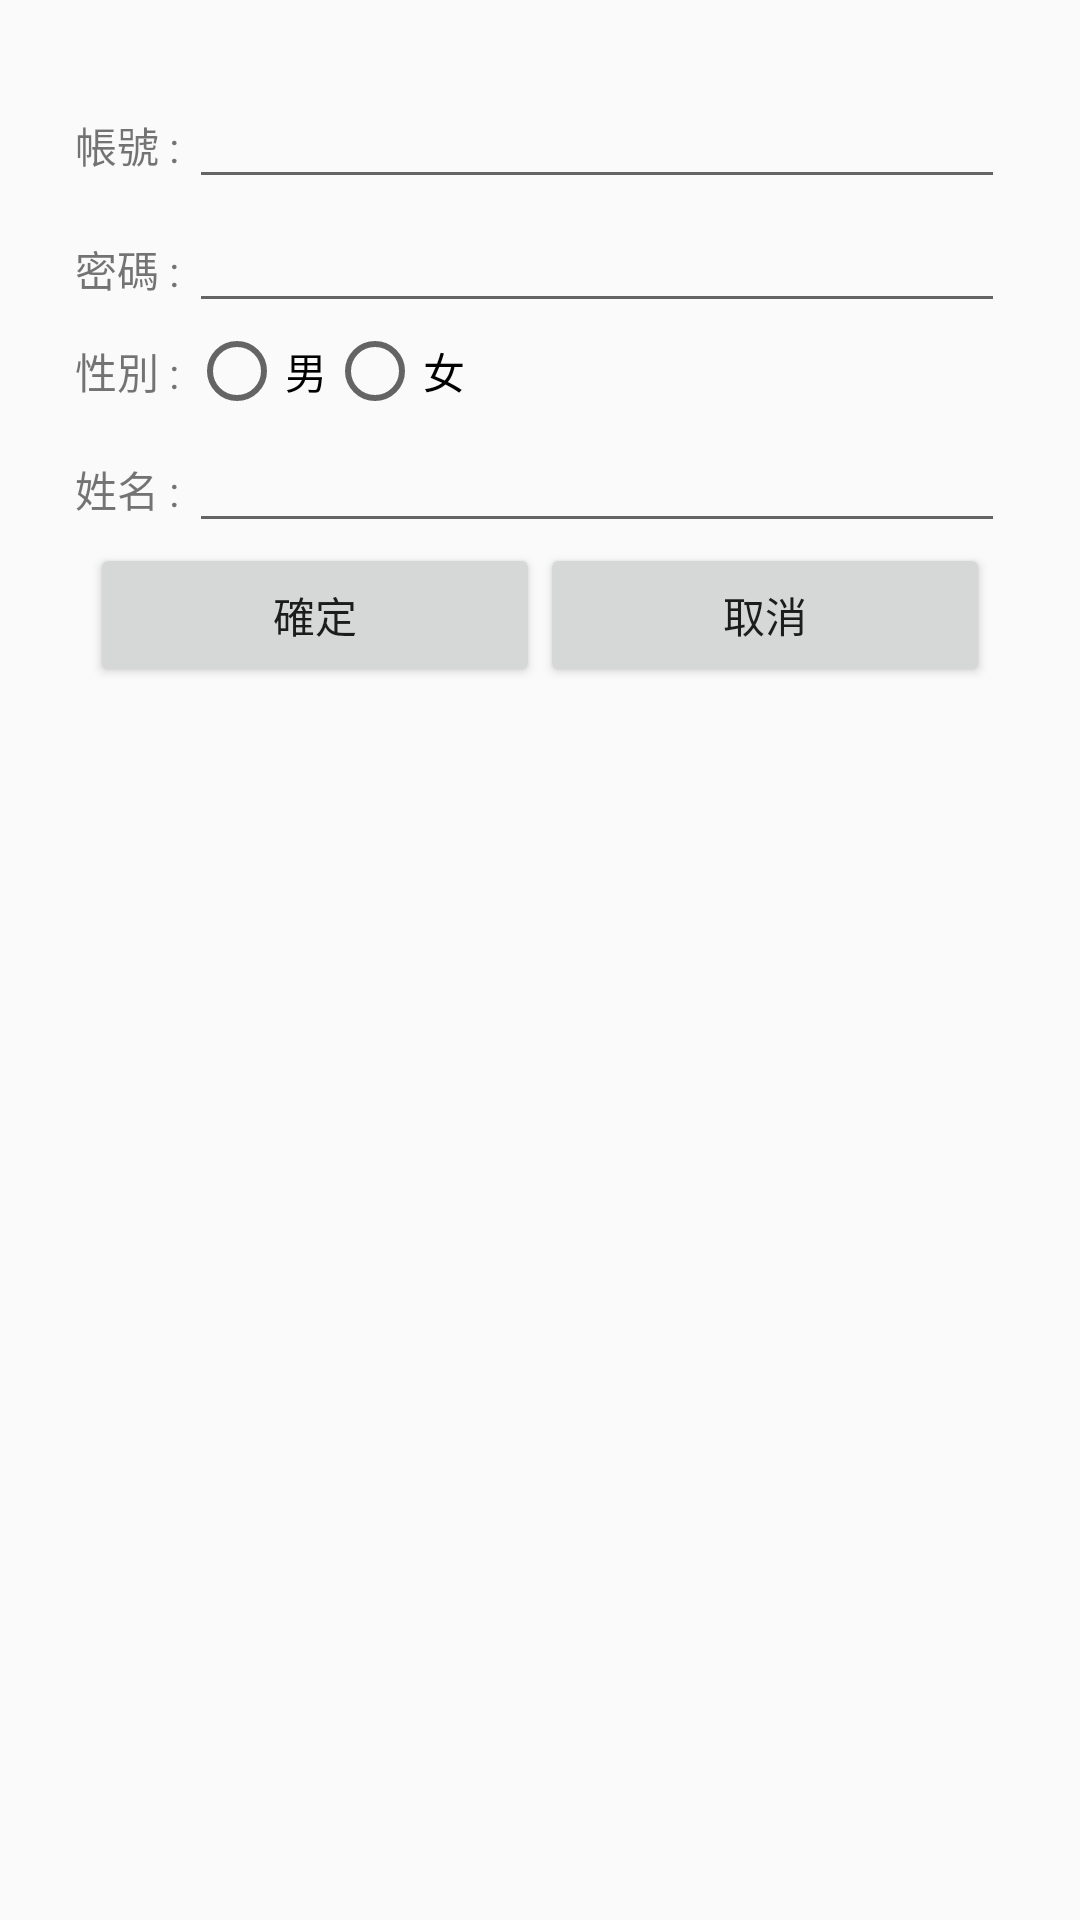

Here is an Android app screen rendered from its layout file. Give the layout XML and the strings, colors and styles it references.
<!-- AndroidManifest.xml: application theme AppTheme -->
<!-- res/layout/activity_main2.xml -->
<?xml version="1.0" encoding="utf-8"?>
<LinearLayout xmlns:android="http://schemas.android.com/apk/res/android"
    xmlns:tools="http://schemas.android.com/tools"
    android:layout_width="match_parent"
    android:layout_height="match_parent"
    android:padding="25dp"
    tools:context="tw.com.hjchen.loginhw.Main2Activity"
    android:orientation="vertical">

    <LinearLayout
        android:layout_width="match_parent"
        android:layout_height="wrap_content">
        <TextView
            android:layout_width="wrap_content"
            android:layout_height="wrap_content"
            android:text="帳號 : " />
        <EditText
            android:id="@+id/id"
            android:layout_width="match_parent"
            android:layout_height="wrap_content" />
    </LinearLayout>
    <LinearLayout
        android:layout_width="match_parent"
        android:layout_height="wrap_content">
        <TextView
            android:layout_width="wrap_content"
            android:layout_height="wrap_content"
            android:text="密碼 : " />
        <EditText
            android:id="@+id/pwd"
            android:layout_width="match_parent"
            android:layout_height="wrap_content"
            android:inputType="textPassword"/>
    </LinearLayout>
    <LinearLayout
        android:layout_width="match_parent"
        android:layout_height="wrap_content">
        <TextView
            android:layout_width="wrap_content"
            android:layout_height="wrap_content"
            android:text="性別 : "/>
        <RadioButton
            android:layout_width="wrap_content"
            android:layout_height="wrap_content"
            android:text="男"/>
        <RadioButton
            android:layout_width="wrap_content"
            android:layout_height="wrap_content"
            android:text="女"/>
    </LinearLayout>
    <LinearLayout
        android:layout_width="match_parent"
        android:layout_height="wrap_content">
        <TextView
            android:layout_width="wrap_content"
            android:layout_height="wrap_content"
            android:text="姓名 : " />
        <EditText
            android:id="@+id/edt03"
            android:layout_width="match_parent"
            android:layout_height="wrap_content" />
    </LinearLayout>
    <LinearLayout
        android:layout_width="match_parent"
        android:layout_height="wrap_content"
        android:gravity="center_horizontal">
        <Button
            android:layout_width="150dp"
            android:layout_height="wrap_content"
            android:text="確定"
            android:onClick="registerok"/>
        <Button
            android:layout_width="150dp"
            android:layout_height="wrap_content"
            android:text="取消"
            android:onClick="cancel"/>
    </LinearLayout>

</LinearLayout>
<!-- resources referenced by this layout -->
<resources>
  <style name="AppTheme" parent="Base.Theme.AppCompat.Light.DarkActionBar">
          
          <item name="colorPrimary">@color/colorPrimary</item>
          <item name="colorPrimaryDark">@color/colorPrimaryDark</item>
          <item name="colorAccent">@color/colorAccent</item>
      </style>
  <!-- not gathered from this repository: default colours our renderer supplied (Android Studio template values) -->
  <color name="colorPrimary">#FF6200EE</color>
  <color name="colorPrimaryDark">#FF3700B3</color>
  <color name="colorAccent">#FF03DAC5</color>
</resources>
